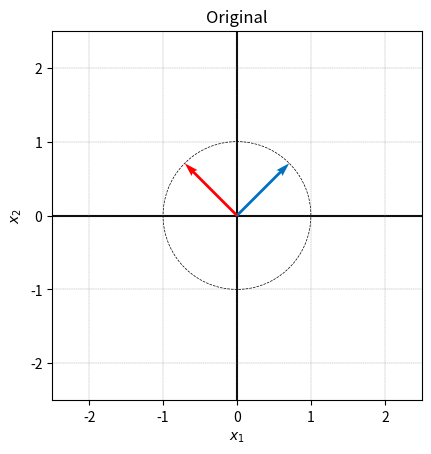
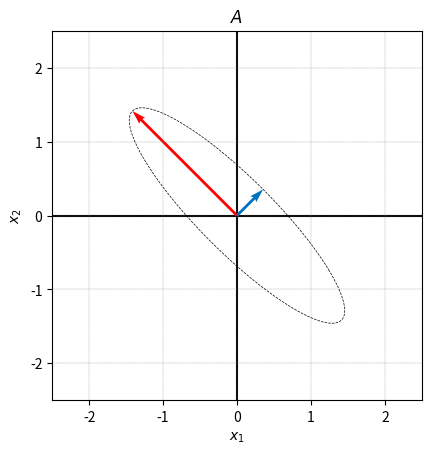
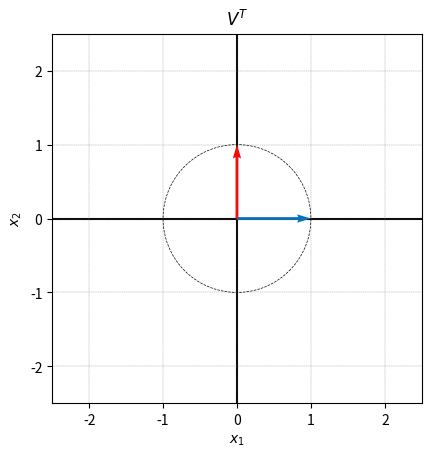
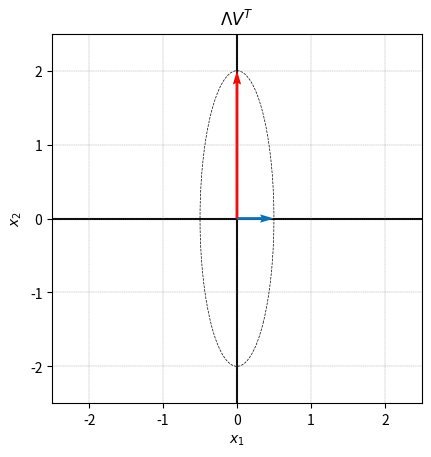
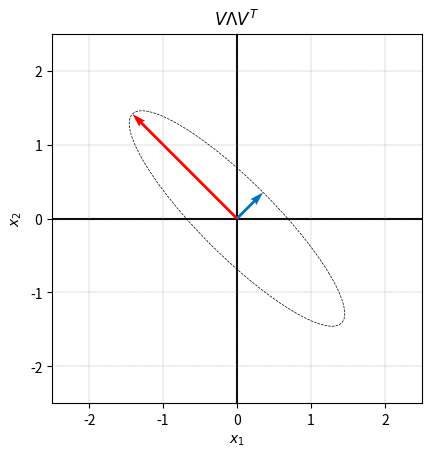
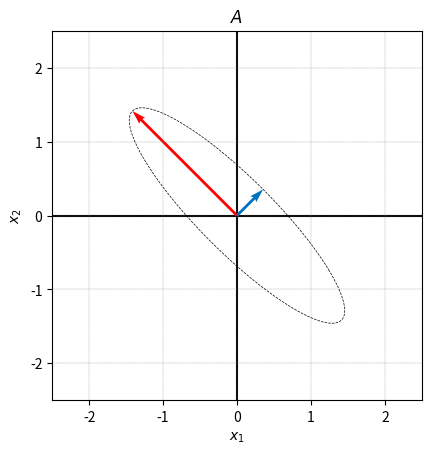

Write Python code to recreate these figures, in order.

###############
# Authored by Weisheng Jiang
# Book 4  |  From Basic Arithmetic to Machine Learning
# Published and copyrighted by Tsinghua University Press
# Beijing, China, 2022
###############

# Bk4_Ch13_02.py

import numpy as np
import matplotlib.pyplot as plt

def visualize(X_circle,X_vec,title_txt):
    
    fig, ax = plt.subplots()
    
    plt.plot(X_circle[0,:], X_circle[1,:],'k',
             linestyle = '--',
             linewidth = 0.5)
    
    plt.quiver(0,0,X_vec[0,0],X_vec[1,0],
              angles='xy', scale_units='xy',scale=1, 
              color = [0, 0.4392, 0.7529])
    
    plt.quiver(0,0,X_vec[0,1],X_vec[1,1],
              angles='xy', scale_units='xy',scale=1, 
              color = [1,0,0])
    
    plt.axvline(x=0, color= 'k', zorder=0)
    plt.axhline(y=0, color= 'k', zorder=0)
    
    plt.ylabel('$x_2$')
    plt.xlabel('$x_1$')
    
    ax.set_aspect(1)
    ax.set_xlim([-2.5, 2.5])
    ax.set_ylim([-2.5, 2.5])
    ax.grid(linestyle='--', linewidth=0.25, color=[0.5,0.5,0.5])
    ax.set_xticks(np.linspace(-2,2,5));
    ax.set_yticks(np.linspace(-2,2,5));
    plt.title(title_txt)
    plt.show()


theta = np.linspace(0, 2*np.pi, 100)

circle_x1 = np.cos(theta)
circle_x2 = np.sin(theta)

V_vec = np.array([[np.sqrt(2)/2, -np.sqrt(2)/2],
                  [np.sqrt(2)/2,  np.sqrt(2)/2]])

X_circle = np.array([circle_x1, circle_x2])

# plot original circle and two vectors
visualize(X_circle,V_vec,'Original')

A = np.array([[1.25, -0.75],
              [-0.75, 1.25]])

# plot the transformation of A

visualize(A@X_circle, A@V_vec,'$A$')


#%% Eigen deomposition

# A = V @ D @ V.T

lambdas, V = np.linalg.eig(A)

D = np.diag(np.flip(lambdas))
V = V.T # reverse the order

print('=== LAMBDA ===')
print(D)
print('=== V ===')
print(V)

# plot the transformation of V.T

visualize(V.T@X_circle, V.T@V_vec,'$V^T$')

# plot the transformation of D @ V.T

visualize(D@V.T@X_circle, D@V.T@V_vec,'$\u039BV^T$')

# plot the transformation of V @ D @ V.T

visualize(V@D@V.T@X_circle, V@D@V.T@V_vec,'$V\u039BV^T$')

# plot the transformation of A

visualize(A@X_circle, A@V_vec,'$A$')

